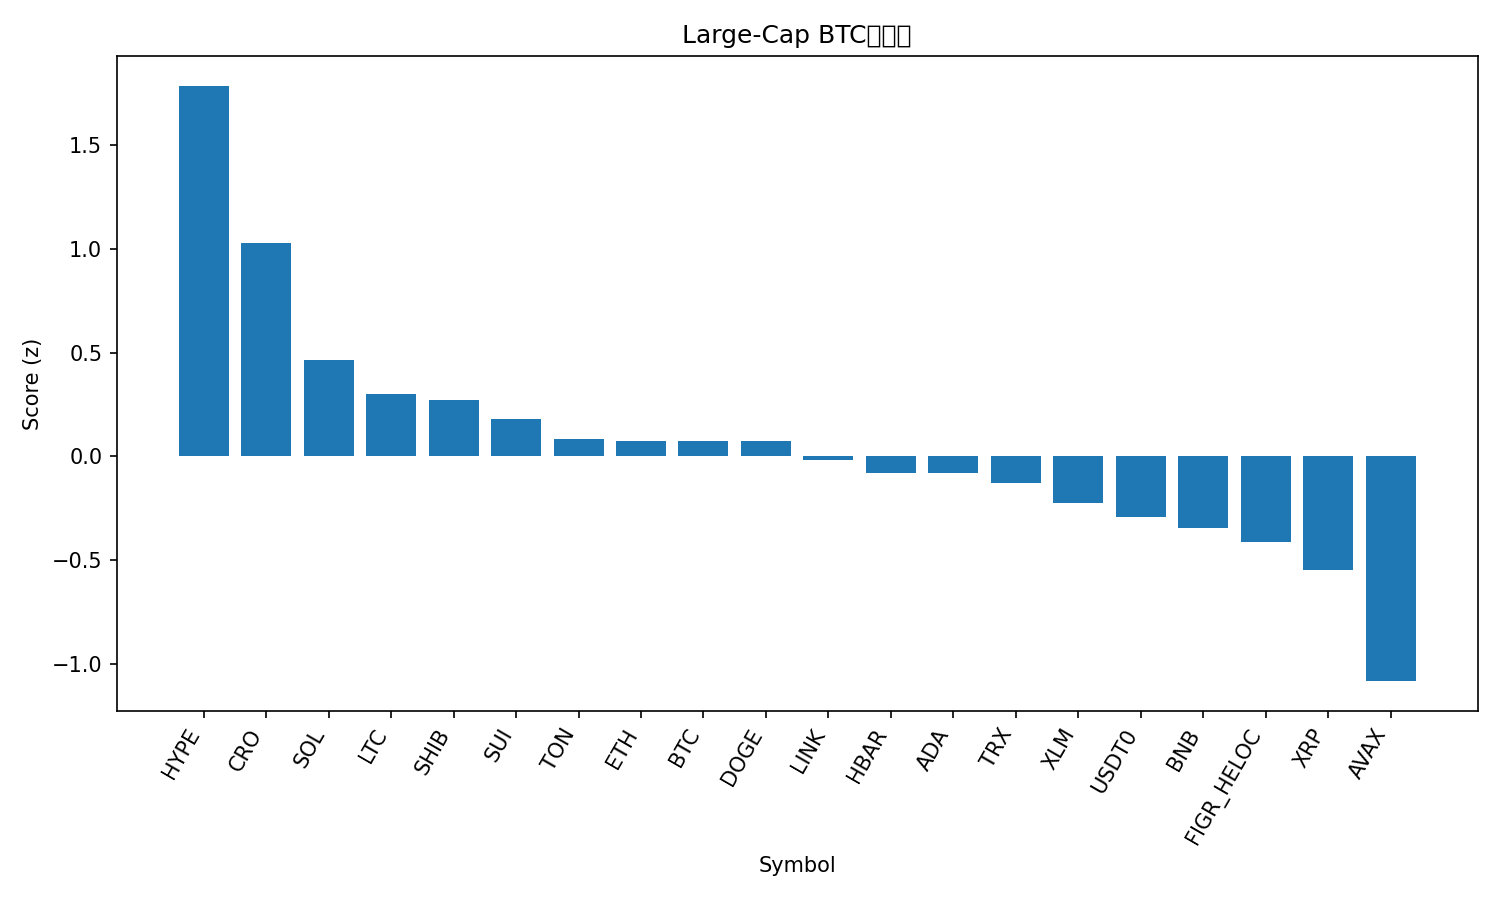

Values plotted in this chart, from the file beside it:
rank, name, symbol, price_btc, price_usd, pct_1h_btc, pct_24h_btc, pct_7d_btc, market_cap_rank, market_cap_usd, volume_usd, score
1, Hyperliquid, HYPE, 0.000415, 49.23, 0.7367, 5.253, 7.957, 17, 13342793691, 601988941, 1.788
2, Cronos, CRO, 1.75e-06, 0.2075, 0.5019, 3.365, 0.9741, 32, 7230184006, 76126173, 1.028
3, Solana, SOL, 0.001885, 223.6, 0.008625, 3.379, 1.308, 6, 121535081094, 8989760895, 0.4648
4, Litecoin, LTC, 0.0009932, 117.8, -0.6165, 7.023, 6.335, 26, 8997259999, 1209979671, 0.3024
5, Shiba Inu, SHIB, 1.05779e-10, 1.255e-05, 0.05298, 2.151, -1.195, 31, 7395282438, 222352800, 0.2735
6, Sui, SUI, 2.99e-05, 3.55, -0.3986, 5.43, 0.9497, 20, 12862552311, 1249721978, 0.1791
7, Toncoin, TON, 2.359e-05, 2.8, 0.1211, 1.027, -5.037, 33, 7050671912, 146473760, 0.08228
8, Ethereum, ETH, 0.03687, 4373, -0.213, 1.829, 1.536, 2, 527725613115, 46292290975, 0.07496
9, Bitcoin, BTC, 1.0, 118623, 0.0, 0.0, 0.0, 1, 2363853817270, 74211939947, 0.07409
10, Dogecoin, DOGE, 2.13e-06, 0.2529, -0.4288, 4.834, 0.7438, 8, 38233448732, 3226269928, 0.07207
11, Chainlink, LINK, 0.0001908, 22.63, -0.2702, 2.456, 0.4196, 14, 15351983533, 888048841, -0.0161
12, Hedera, HBAR, 1.91e-06, 0.2265, -0.256, 2.614, -2.05, 25, 9602565128, 275809986, -0.0781
13, Cardano, ADA, 7.18e-06, 0.8523, -0.3028, 2.216, 0.433, 11, 31185931024, 1301031113, -0.08049
14, TRON, TRX, 2.88e-06, 0.3413, 0.1171, -1.366, -3.574, 10, 32299701121, 758373495, -0.1287
15, Stellar, XLM, 3.39e-06, 0.4024, -0.9016, 6.357, 3.469, 21, 12856229594, 422431298, -0.2239
16, USDT0, USDT0, 8.43e-06, 1.0, 0.2076, -3.397, -4.874, 34, 6987163992, 589653117, -0.2951
17, BNB, BNB, 0.008682, 1030, -0.06281, -1.636, -2.839, 5, 143569791326, 1860358934, -0.3439
18, Figure Heloc, FIGR_HELOC, 8.52e-06, 1.011, 0.2977, -5.691, -4.12, 19, 12885545453, 19738891, -0.4118
19, XRP, XRP, 2.495e-05, 2.96, -0.4507, 0.7279, -3.017, 3, 177224230993, 6416600498, -0.5479
20, Avalanche, AVAX, 0.0002584, 30.66, -0.4879, -1.241, -9.941, 18, 12946291214, 1181706031, -1.085
21, Bitcoin Cash, BCH, 0.004919, 583.6, -0.9925, -0.2374, 0.08925, 22, 11627905852, 487619523, -1.19
